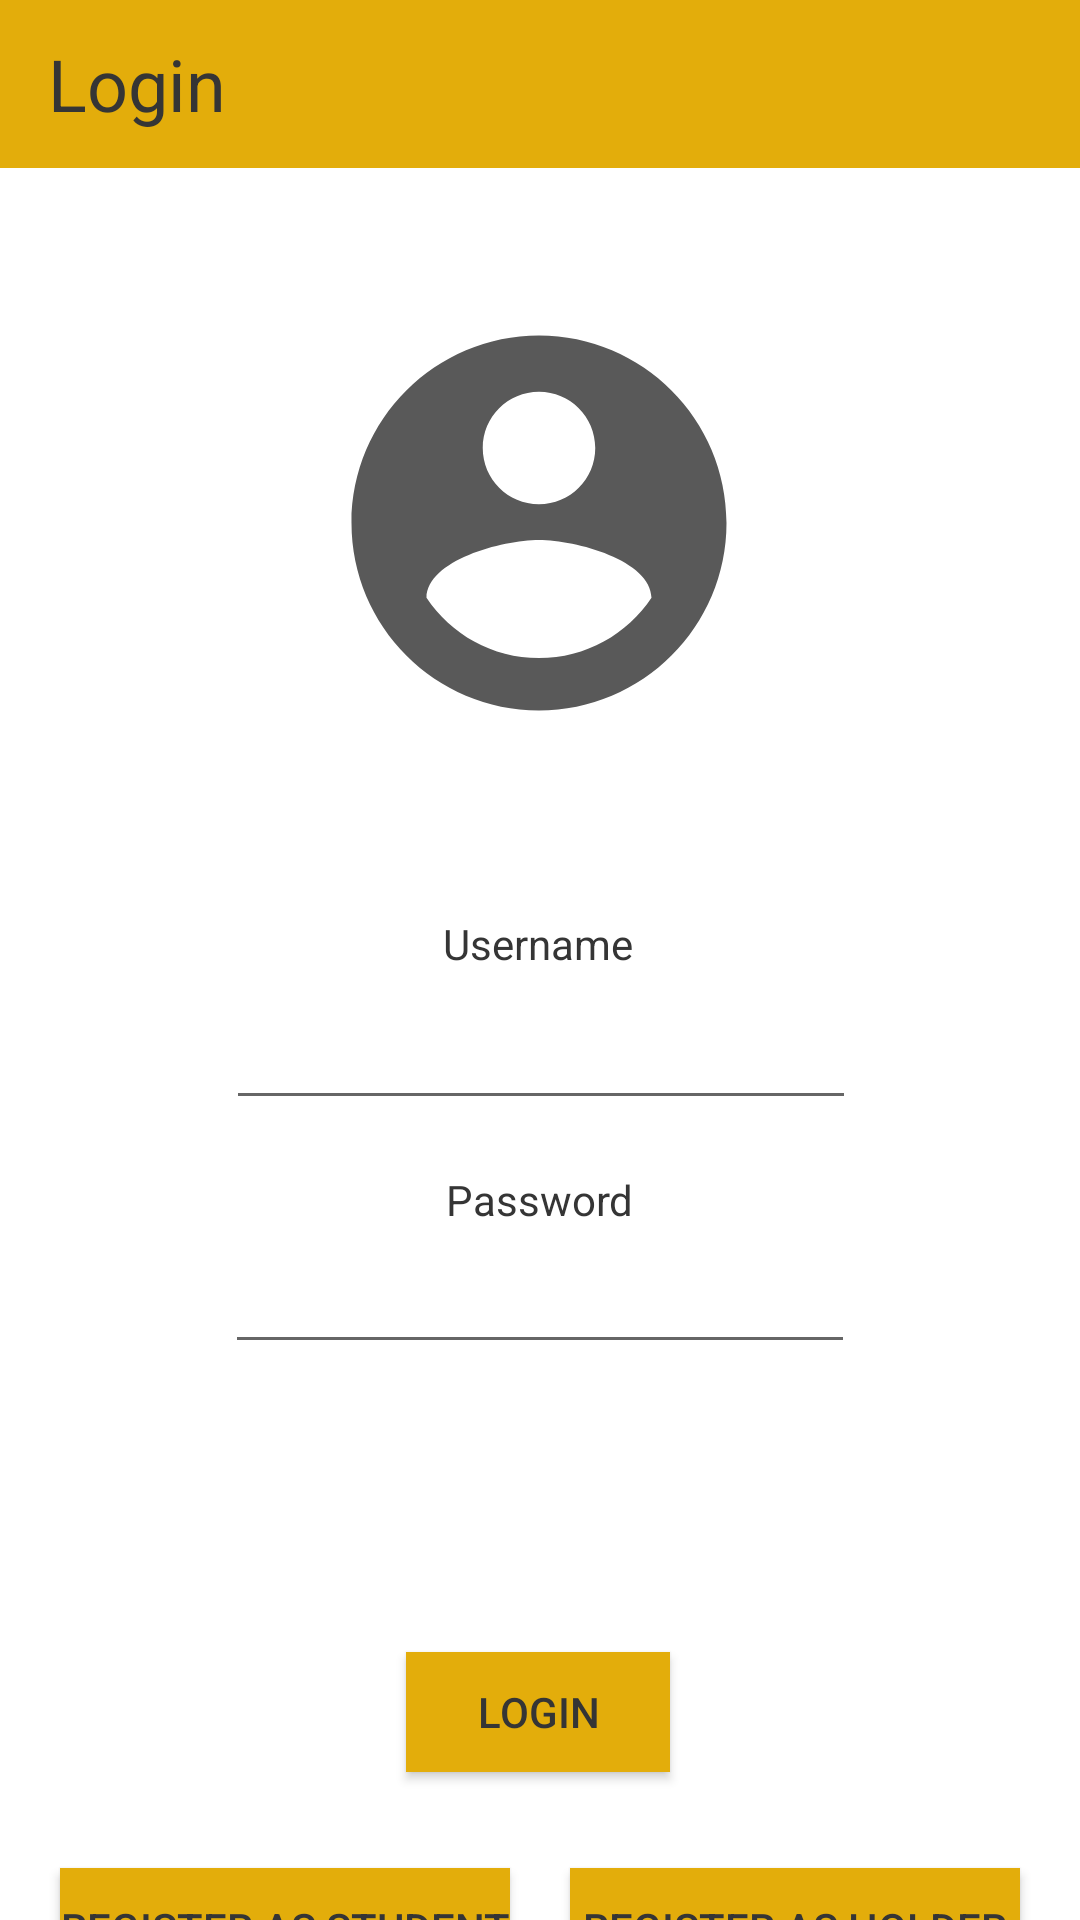

Write the Android layout XML for this screen, with the resource values it uses.
<!-- AndroidManifest.xml: application theme Theme.SOS -->
<!-- res/layout/activity_login.xml -->
<?xml version="1.0" encoding="utf-8"?>
<androidx.constraintlayout.widget.ConstraintLayout xmlns:android="http://schemas.android.com/apk/res/android"
    xmlns:app="http://schemas.android.com/apk/res-auto"
    xmlns:tools="http://schemas.android.com/tools"
    android:layout_width="match_parent"
    android:layout_height="match_parent"
    tools:context=".LoginActivity">

    <androidx.appcompat.widget.Toolbar
        android:id="@+id/loginPageToolbar"
        android:layout_width="match_parent"
        android:layout_height="wrap_content"
        android:background="@color/gold_theme"
        android:minHeight="?attr/actionBarSize"
        android:theme="?attr/actionBarTheme"
        app:layout_constraintEnd_toEndOf="parent"
        app:layout_constraintStart_toStartOf="parent"
        app:layout_constraintTop_toTopOf="parent">

            <androidx.appcompat.widget.AppCompatTextView
                android:id="@+id/loginHeaderTextView"
                android:layout_width="wrap_content"
                android:layout_height="match_parent"
                android:textAlignment="center"
                android:textColor="#353535"
                android:textSize="24sp"
                android:text="Login" />
    </androidx.appcompat.widget.Toolbar>

    <androidx.appcompat.widget.AppCompatImageView
        android:id="@+id/loginIcon"
        android:layout_width="150dp"
        android:layout_height="150dp"
        app:layout_constraintBottom_toBottomOf="parent"
        app:layout_constraintEnd_toEndOf="parent"
        app:layout_constraintHorizontal_bias="0.498"
        app:layout_constraintStart_toStartOf="parent"
        app:layout_constraintTop_toBottomOf="@+id/loginPageToolbar"
        app:layout_constraintVertical_bias="0.1"
        app:srcCompat="@drawable/login_icon"></androidx.appcompat.widget.AppCompatImageView>

    <EditText
        android:id="@+id/userNameTextBox"
        android:layout_width="wrap_content"
        android:layout_height="wrap_content"
        android:layout_marginTop="276dp"
        android:ems="10"
        android:inputType="textPersonName"
        app:layout_constraintEnd_toEndOf="parent"
        app:layout_constraintHorizontal_bias="0.502"
        app:layout_constraintStart_toStartOf="parent"
        app:layout_constraintTop_toBottomOf="@+id/loginPageToolbar" />

    <EditText
        android:id="@+id/PasswordTextBox"
        android:layout_width="wrap_content"
        android:layout_height="wrap_content"
        android:layout_marginTop="40dp"
        android:ems="10"
        android:inputType="textPassword"
        app:layout_constraintEnd_toEndOf="parent"
        app:layout_constraintStart_toStartOf="parent"
        app:layout_constraintTop_toBottomOf="@+id/userNameTextBox" />

    <TextView
        android:id="@+id/usernameLabel"
        android:layout_width="wrap_content"
        android:layout_height="wrap_content"
        android:layout_marginBottom="8dp"
        android:text="Username"
        app:layout_constraintBottom_toTopOf="@+id/userNameTextBox"
        app:layout_constraintEnd_toEndOf="parent"
        app:layout_constraintHorizontal_bias="0.498"
        app:layout_constraintStart_toStartOf="parent" />

    <TextView
        android:id="@+id/passwordLabel"
        android:layout_width="wrap_content"
        android:layout_height="wrap_content"
        android:layout_marginBottom="4dp"
        android:text="Password"
        app:layout_constraintBottom_toTopOf="@+id/PasswordTextBox"
        app:layout_constraintEnd_toEndOf="parent"
        app:layout_constraintStart_toStartOf="parent" />

    <TextView
        android:id="@+id/loginOutcome"
        android:layout_width="wrap_content"
        android:layout_height="wrap_content"

        app:layout_constraintBottom_toTopOf="@+id/login_button"
        app:layout_constraintEnd_toEndOf="parent"
        app:layout_constraintStart_toStartOf="parent"
        app:layout_constraintTop_toBottomOf="@+id/PasswordTextBox" />

    <androidx.appcompat.widget.AppCompatButton
        android:id="@+id/login_button"
        android:layout_width="wrap_content"
        android:layout_height="40dp"
        android:layout_marginTop="96dp"
        android:background="@color/gold_theme"
        android:text="Login"
        android:textColor="@color/text_black"
        app:layout_constraintEnd_toEndOf="parent"
        app:layout_constraintHorizontal_bias="0.498"
        app:layout_constraintStart_toStartOf="parent"
        app:layout_constraintTop_toBottomOf="@+id/PasswordTextBox"></androidx.appcompat.widget.AppCompatButton>

    <androidx.appcompat.widget.AppCompatButton
        android:id="@+id/register_student_button"
        android:layout_width="150dp"
        android:layout_height="40dp"
        android:layout_marginTop="32dp"
        android:background="@color/gold_theme"
        android:text="Register as Student"
        android:textColor="@color/text_black"
        app:layout_constraintEnd_toStartOf="@+id/register_holder_button"
        app:layout_constraintStart_toStartOf="parent"
        app:layout_constraintTop_toBottomOf="@id/login_button"></androidx.appcompat.widget.AppCompatButton>

    <androidx.appcompat.widget.AppCompatButton
        android:id="@+id/register_holder_button"
        android:layout_width="150dp"
        android:layout_height="40dp"
        android:background="@color/gold_theme"
        android:text="Register as Holder"
        android:textColor="@color/text_black"
        app:layout_constraintTop_toBottomOf="@+id/login_button"
        app:layout_constraintStart_toEndOf="@+id/register_student_button"
        app:layout_constraintEnd_toEndOf="parent"
        android:layout_marginTop="32dp"></androidx.appcompat.widget.AppCompatButton>

</androidx.constraintlayout.widget.ConstraintLayout>
<!-- resources referenced by this layout -->
<resources>
  <color name="gold_theme">#E3AD0B</color>
  <color name="text_black">#353535</color>
  <!-- drawable login_icon (drawable) -->
  <vector xmlns:android="http://schemas.android.com/apk/res/android"
      android:width="24dp"
      android:height="24dp"
      android:viewportWidth="24"
      android:viewportHeight="24">
    <path
        android:fillColor="@color/grey_theme"
        android:pathData="M12,2C6.48,2 2,6.48 2,12s4.48,10 10,10 10,-4.48 10,-10S17.52,2 12,2zM12,5c1.66,0 3,1.34 3,3s-1.34,3 -3,3 -3,-1.34 -3,-3 1.34,-3 3,-3zM12,19.2c-2.5,0 -4.71,-1.28 -6,-3.22 0.03,-1.99 4,-3.08 6,-3.08 1.99,0 5.97,1.09 6,3.08 -1.29,1.94 -3.5,3.22 -6,3.22z"/>
  </vector>
  <style name="Theme.SOS" parent="Theme.MaterialComponents.DayNight.DarkActionBar">
          
          <item name="colorPrimary">@color/gold_theme</item>
          <item name="colorPrimaryVariant">@color/gold_theme</item>
          <item name="colorOnPrimary">@color/white</item>
          
          <item name="colorSecondary">@color/teal_200</item>
          <item name="colorSecondaryVariant">@color/teal_700</item>
          <item name="colorOnSecondary">@color/black</item>
          
          <item name="android:statusBarColor" tools:targetApi="l">?attr/colorPrimaryVariant</item>
          <item name="android:textColor"> @color/text_black</item>
          
      </style>
  <color name="grey_theme">#595959</color>
  <color name="white">#FFFFFFFF</color>
  <color name="teal_200">#FF03DAC5</color>
  <color name="teal_700">#FF018786</color>
  <color name="black">#FF000000</color>
</resources>
